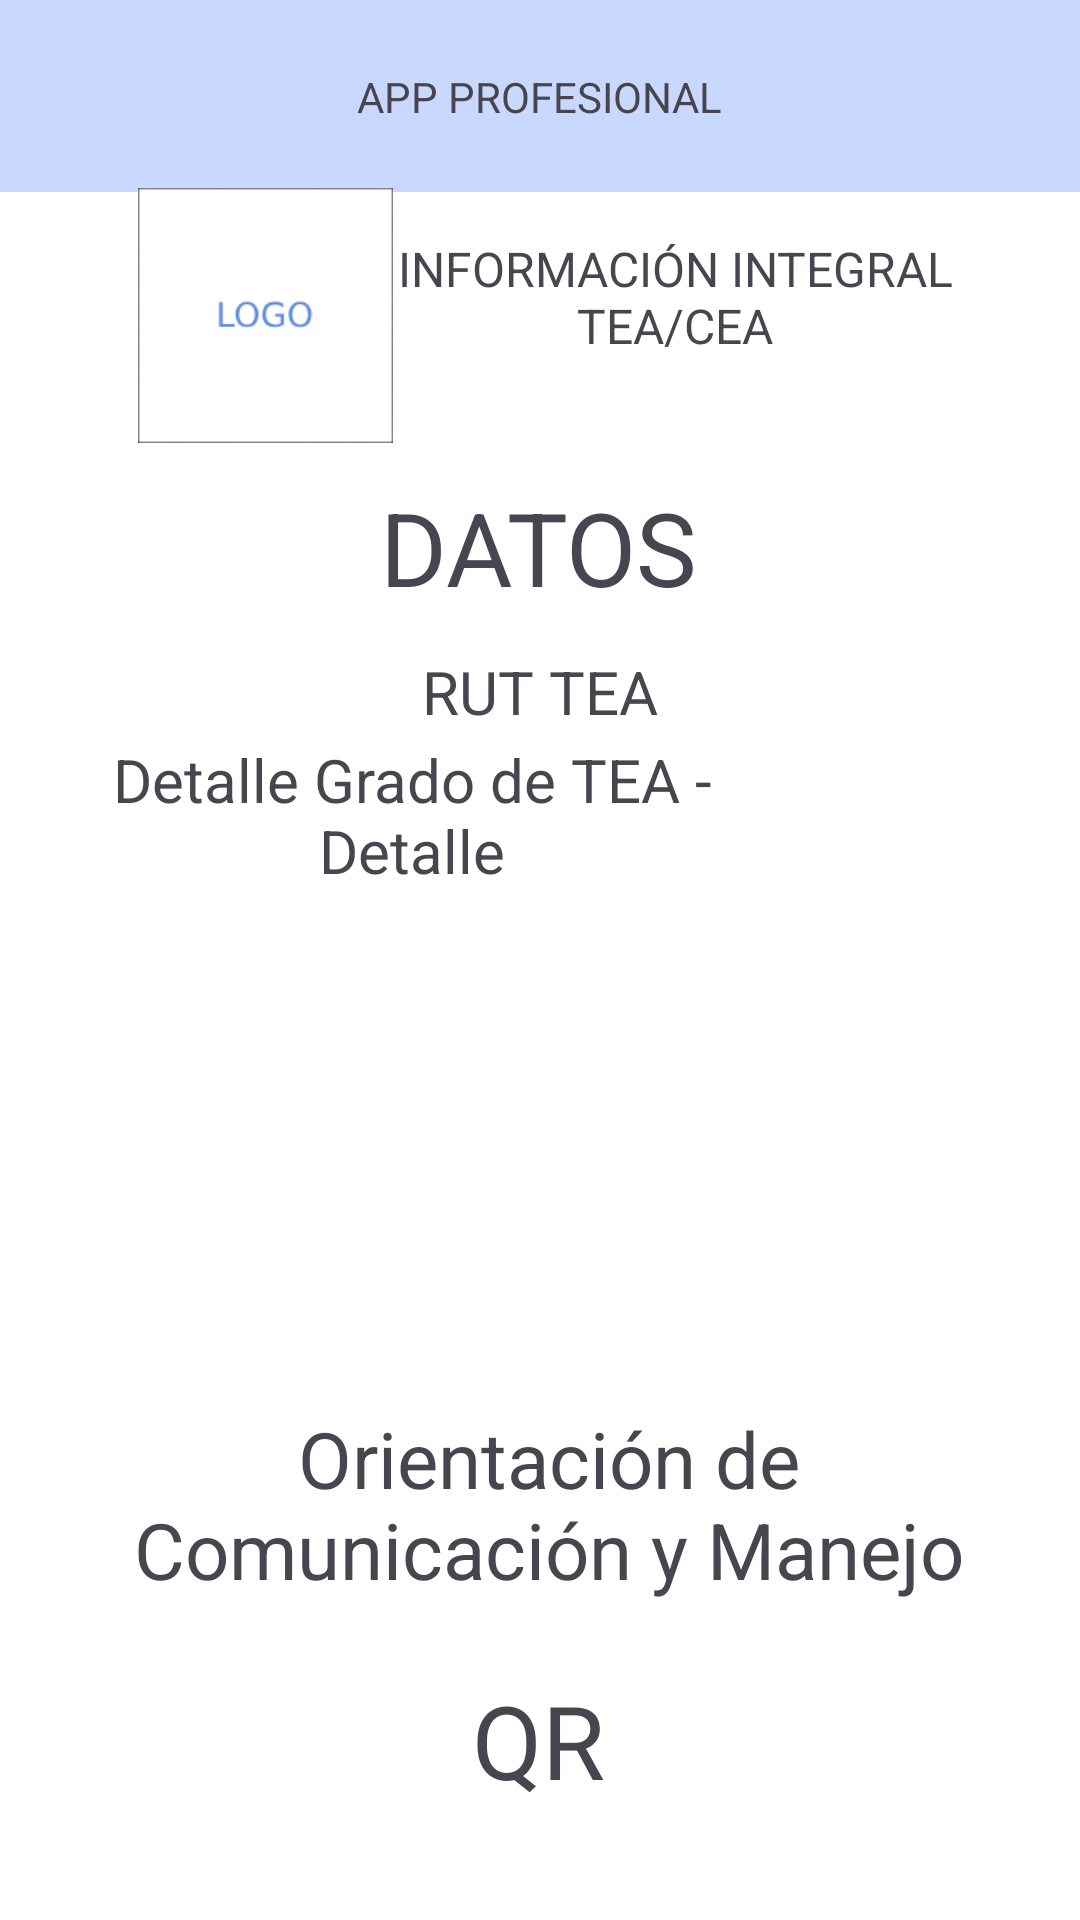

Android layout source for this screen:
<!-- AndroidManifest.xml: application theme Theme.AppSeremi -->
<!-- res/layout/activity_5.xml -->
<?xml version="1.0" encoding="utf-8"?>
<androidx.constraintlayout.widget.ConstraintLayout xmlns:android="http://schemas.android.com/apk/res/android"
    xmlns:app="http://schemas.android.com/apk/res-auto"
    xmlns:tools="http://schemas.android.com/tools"
    android:layout_width="match_parent"
    android:layout_height="match_parent"
    android:background="#FFFFFF"
    tools:context=".Activity5">

    <TextView
        android:id="@+id/textView4"
        android:layout_width="wrap_content"
        android:layout_height="wrap_content"
        android:text="QR"
        android:textSize="34sp"
        app:layout_constraintBottom_toBottomOf="parent"
        app:layout_constraintEnd_toEndOf="parent"
        app:layout_constraintHorizontal_bias="0.498"
        app:layout_constraintStart_toStartOf="parent"
        app:layout_constraintTop_toTopOf="parent"
        app:layout_constraintVertical_bias="0.937" />

    <TextView
        android:id="@+id/txtinicio"
        android:layout_width="190dp"
        android:layout_height="53dp"
        android:text="INFORMACIÓN INTEGRAL TEA/CEA"
        android:textAlignment="center"
        android:textSize="16sp"
        app:layout_constraintBottom_toBottomOf="parent"
        app:layout_constraintEnd_toEndOf="parent"
        app:layout_constraintHorizontal_bias="0.764"
        app:layout_constraintStart_toStartOf="parent"
        app:layout_constraintTop_toTopOf="parent"
        app:layout_constraintVertical_bias="0.134" />

    <androidx.appcompat.widget.Toolbar
        android:id="@+id/toolbar"
        android:layout_width="409dp"
        android:layout_height="wrap_content"
        android:background="@color/seremi"
        android:minHeight="?attr/actionBarSize"
        android:theme="?attr/actionBarTheme"
        app:layout_constraintBottom_toBottomOf="parent"
        app:layout_constraintEnd_toEndOf="parent"
        app:layout_constraintStart_toStartOf="parent"
        app:layout_constraintTop_toTopOf="parent"
        app:layout_constraintVertical_bias="0.0" />

    <TextView
        android:id="@+id/txtApp"
        android:layout_width="wrap_content"
        android:layout_height="wrap_content"
        android:text="APP PROFESIONAL"
        app:layout_constraintBottom_toBottomOf="@+id/toolbar"
        app:layout_constraintEnd_toEndOf="parent"
        app:layout_constraintStart_toStartOf="parent"
        app:layout_constraintTop_toTopOf="parent" />

    <ImageView
        android:id="@+id/imageView"
        android:layout_width="97dp"
        android:layout_height="85dp"
        app:layout_constraintBottom_toBottomOf="parent"
        app:layout_constraintEnd_toEndOf="parent"
        app:layout_constraintHorizontal_bias="0.152"
        app:layout_constraintStart_toStartOf="parent"
        app:layout_constraintTop_toTopOf="parent"
        app:layout_constraintVertical_bias="0.113"
        app:srcCompat="@drawable/logo" />


    <TextView
        android:id="@+id/textView2"
        android:layout_width="162dp"
        android:layout_height="47dp"
        android:text="DATOS"
        android:textAlignment="center"
        android:textSize="34sp"
        app:layout_constraintBottom_toBottomOf="parent"
        app:layout_constraintEnd_toEndOf="parent"
        app:layout_constraintHorizontal_bias="0.497"
        app:layout_constraintStart_toStartOf="parent"
        app:layout_constraintTop_toTopOf="@+id/toolbar"
        app:layout_constraintVertical_bias="0.269" />

    <ScrollView
        android:layout_width="328dp"
        android:layout_height="196dp"
        app:layout_constraintBottom_toBottomOf="parent"
        app:layout_constraintEnd_toEndOf="parent"
        app:layout_constraintStart_toStartOf="parent"
        app:layout_constraintTop_toTopOf="parent"
        app:layout_constraintVertical_bias="0.555"
        tools:ignore="MissingConstraints">

        <TextView
            android:id="@+id/txtDetalleTea"
            android:layout_width="243dp"
            android:layout_height="wrap_content"
            android:text="Detalle Grado de TEA - Detalle"
            android:textAlignment="center"
            android:textSize="20sp"
            tools:layout_editor_absoluteX="140dp"
            tools:layout_editor_absoluteY="593dp" />
    </ScrollView>

    <LinearLayout
        android:id="@+id/cardManejo"
        android:layout_width="331dp"
        android:layout_height="83dp"
        android:orientation="vertical"
        android:padding="8dp"
        app:layout_constraintBottom_toBottomOf="parent"
        app:layout_constraintEnd_toEndOf="parent"
        app:layout_constraintStart_toStartOf="parent"
        app:layout_constraintTop_toTopOf="parent"
        app:layout_constraintVertical_bias="0.827">

        <TextView
            android:id="@+id/textManejo"
            android:layout_width="321dp"
            android:layout_height="wrap_content"
            android:text="Orientación de Comunicación y Manejo"
            android:textAlignment="center"
            android:textSize="26sp"
            tools:layout_editor_absoluteX="140dp"
            tools:layout_editor_absoluteY="593dp" />
    </LinearLayout>
    <ImageView
        android:id="@+id/incrementa"
        android:layout_width="45dp"
        android:layout_height="37dp"
        app:layout_constraintBottom_toBottomOf="parent"
        app:layout_constraintEnd_toEndOf="parent"
        app:layout_constraintHorizontal_bias="0.806"
        app:layout_constraintStart_toStartOf="parent"
        app:layout_constraintTop_toTopOf="parent"
        app:layout_constraintVertical_bias="0.023"
        app:srcCompat="@drawable/increase_font" />

    <ImageView
        android:id="@+id/lectura"
        android:layout_width="38dp"
        android:layout_height="35dp"
        app:layout_constraintBottom_toBottomOf="parent"
        app:layout_constraintEnd_toEndOf="parent"
        app:layout_constraintHorizontal_bias="0.957"
        app:layout_constraintStart_toStartOf="parent"
        app:layout_constraintTop_toTopOf="parent"
        app:layout_constraintVertical_bias="0.022"
        app:srcCompat="@drawable/voice" />

    <TextView
        android:id="@+id/txtRutTeaOut"
        android:layout_width="181dp"
        android:layout_height="32dp"
        android:text="RUT TEA"
        android:textAlignment="center"
        android:textSize="20sp"
        app:layout_constraintBottom_toBottomOf="parent"
        app:layout_constraintEnd_toEndOf="parent"
        app:layout_constraintStart_toStartOf="parent"
        app:layout_constraintTop_toTopOf="parent"
        app:layout_constraintVertical_bias="0.357" />

</androidx.constraintlayout.widget.ConstraintLayout>
<!-- resources referenced by this layout -->
<resources>
  <color name="seremi">#C9D8FF</color>
  <!-- drawable logo: jpg bitmap (drawable, 7990 bytes) -->
  <style name="Theme.AppSeremi" parent="Base.Theme.AppSeremi" />
  <style name="Base.Theme.AppSeremi" parent="Theme.Material3.DayNight.NoActionBar">
          
          
      </style>
</resources>
